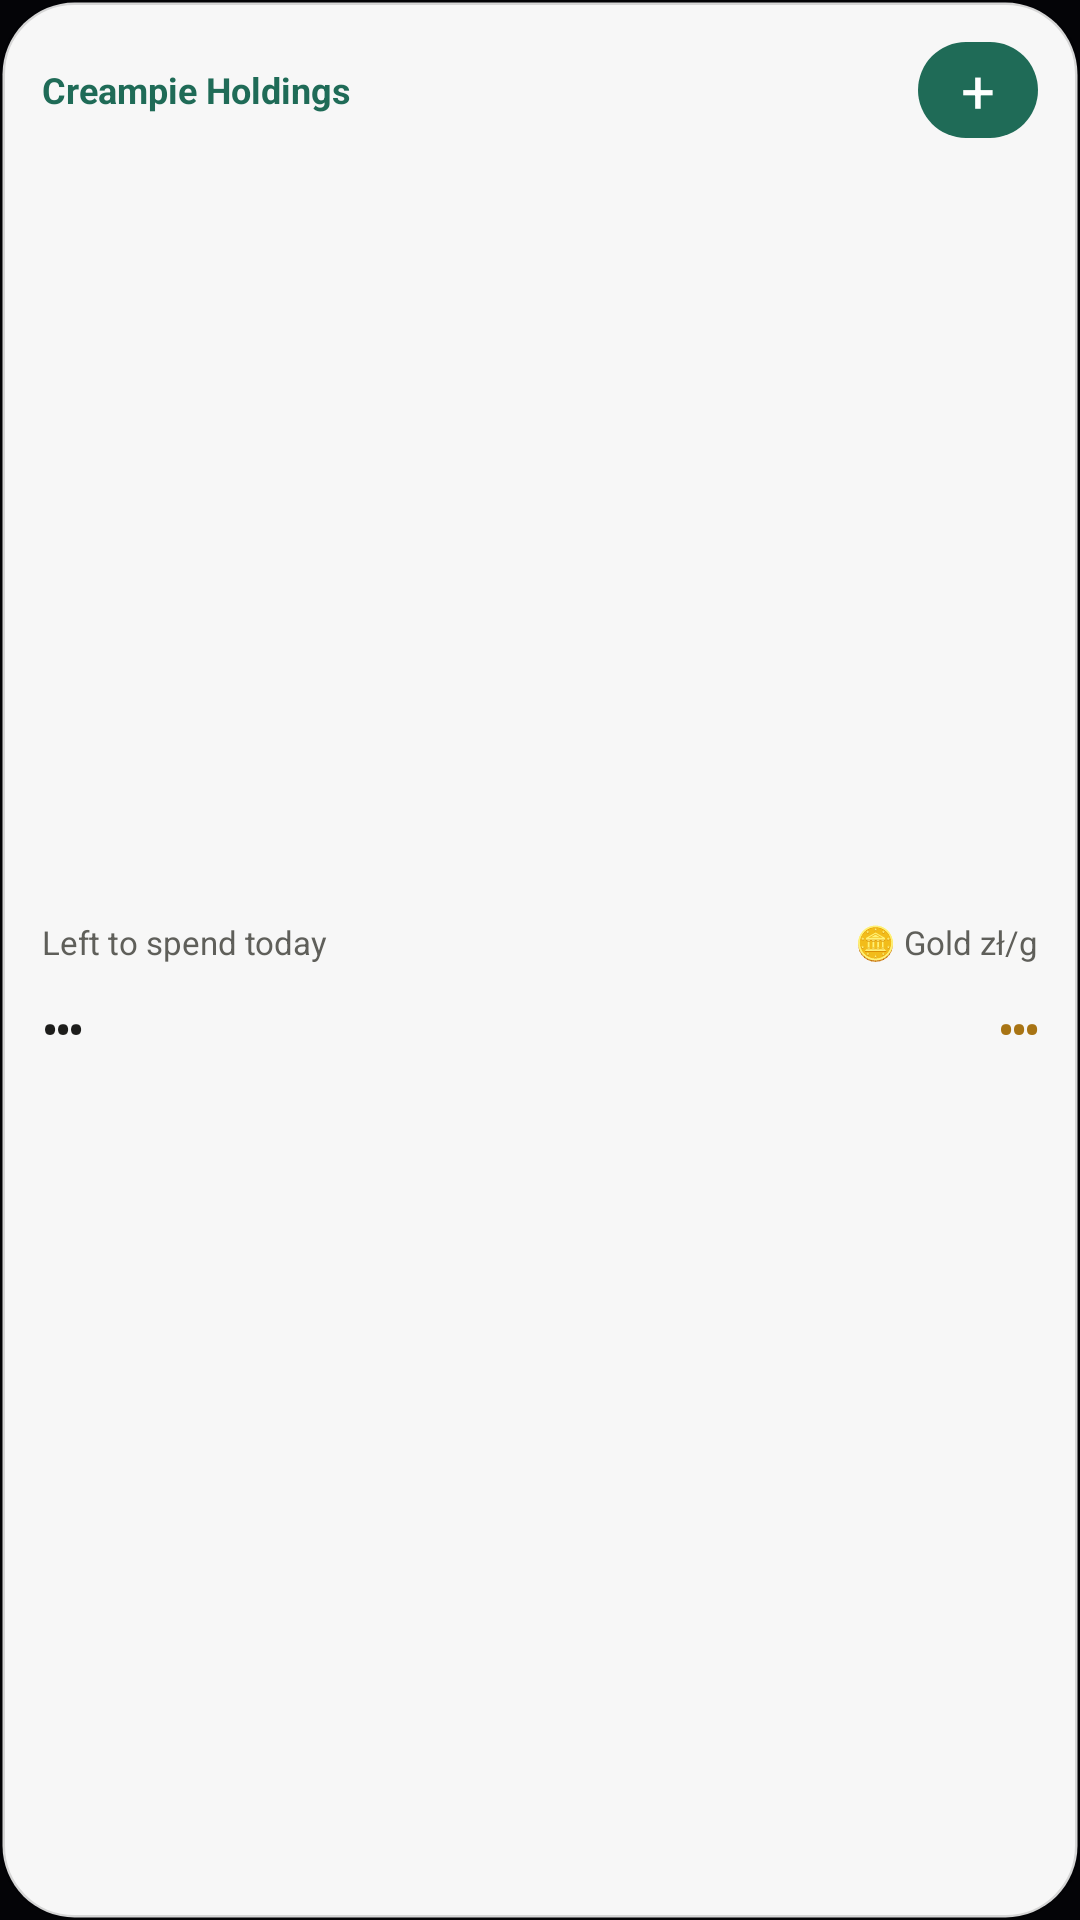

Here is an Android app screen rendered from its layout file. Give the layout XML and the strings, colors and styles it references.
<!-- AndroidManifest.xml: application theme Theme.Creampie -->
<!-- res/layout/widget.xml -->
<?xml version="1.0" encoding="utf-8"?>
<LinearLayout xmlns:android="http://schemas.android.com/apk/res/android"
    android:id="@+id/root" android:layout_width="match_parent" android:layout_height="match_parent"
    android:background="@drawable/widget_bg" android:orientation="vertical" android:padding="14dp">
    <LinearLayout android:layout_width="match_parent" android:layout_height="wrap_content" android:gravity="center_vertical" android:orientation="horizontal">
        <TextView android:layout_width="0dp" android:layout_weight="1" android:layout_height="wrap_content"
            android:text="Creampie Holdings" android:textColor="#1F6B57" android:textSize="12sp" android:textStyle="bold" />
        <TextView android:id="@+id/add" android:layout_width="40dp" android:layout_height="32dp" android:gravity="center"
            android:background="@drawable/widget_btn" android:text="+" android:textColor="#FFFFFF" android:textSize="20sp" />
    </LinearLayout>
    <LinearLayout android:layout_width="match_parent" android:layout_height="0dp" android:layout_weight="1" android:orientation="horizontal" android:gravity="center_vertical">
        <LinearLayout android:layout_width="0dp" android:layout_weight="1" android:layout_height="wrap_content" android:orientation="vertical">
            <TextView android:id="@+id/left_label" android:layout_width="wrap_content" android:layout_height="wrap_content" android:text="Left to spend today" android:textColor="#5F5F5A" android:textSize="11sp" />
            <TextView android:id="@+id/left" android:layout_width="wrap_content" android:layout_height="wrap_content" android:text="…" android:textColor="#1D1D1B" android:textSize="22sp" android:textStyle="bold" android:fontFamily="monospace" />
            <TextView android:id="@+id/today" android:layout_width="wrap_content" android:layout_height="wrap_content" android:text="" android:textColor="#8D8C85" android:textSize="11sp" />
        </LinearLayout>
        <LinearLayout android:id="@+id/goldbox" android:layout_width="0dp" android:layout_weight="1" android:layout_height="wrap_content" android:orientation="vertical" android:gravity="end">
            <TextView android:layout_width="wrap_content" android:layout_height="wrap_content" android:text="🪙 Gold zł/g" android:textColor="#5F5F5A" android:textSize="11sp" />
            <TextView android:id="@+id/gold" android:layout_width="wrap_content" android:layout_height="wrap_content" android:text="…" android:textColor="#A87414" android:textSize="22sp" android:textStyle="bold" android:fontFamily="monospace" />
            <TextView android:id="@+id/goldchg" android:layout_width="wrap_content" android:layout_height="wrap_content" android:text="" android:textColor="#8D8C85" android:textSize="11sp" />
        </LinearLayout>
    </LinearLayout>
</LinearLayout>
<!-- resources referenced by this layout -->
<resources>
  <!-- drawable widget_bg (drawable) -->
  <?xml version="1.0" encoding="utf-8"?>
  <shape xmlns:android="http://schemas.android.com/apk/res/android">
      <solid android:color="#F7FFFFFF" />
      <corners android:radius="24dp" />
      <stroke android:width="1.5dp" android:color="#22000000" />
  </shape>
  <!-- drawable widget_btn (drawable) -->
  <?xml version="1.0" encoding="utf-8"?>
  <shape xmlns:android="http://schemas.android.com/apk/res/android">
      <solid android:color="#FF1F6B57" />
      <corners android:radius="16dp" />
  </shape>
  <style name="Theme.Creampie" parent="android:Theme.Material.NoActionBar">
          <item name="android:windowBackground">@color/bg</item>
          <item name="android:statusBarColor">@color/bg</item>
          <item name="android:navigationBarColor">@color/bg</item>
          <item name="android:colorAccent">@color/pink</item>
          <item name="android:windowLightStatusBar">false</item>
          <item name="android:windowLightNavigationBar">false</item>
      </style>
  <color name="bg">#040407</color>
  <color name="pink">#7A5CFF</color>
</resources>
